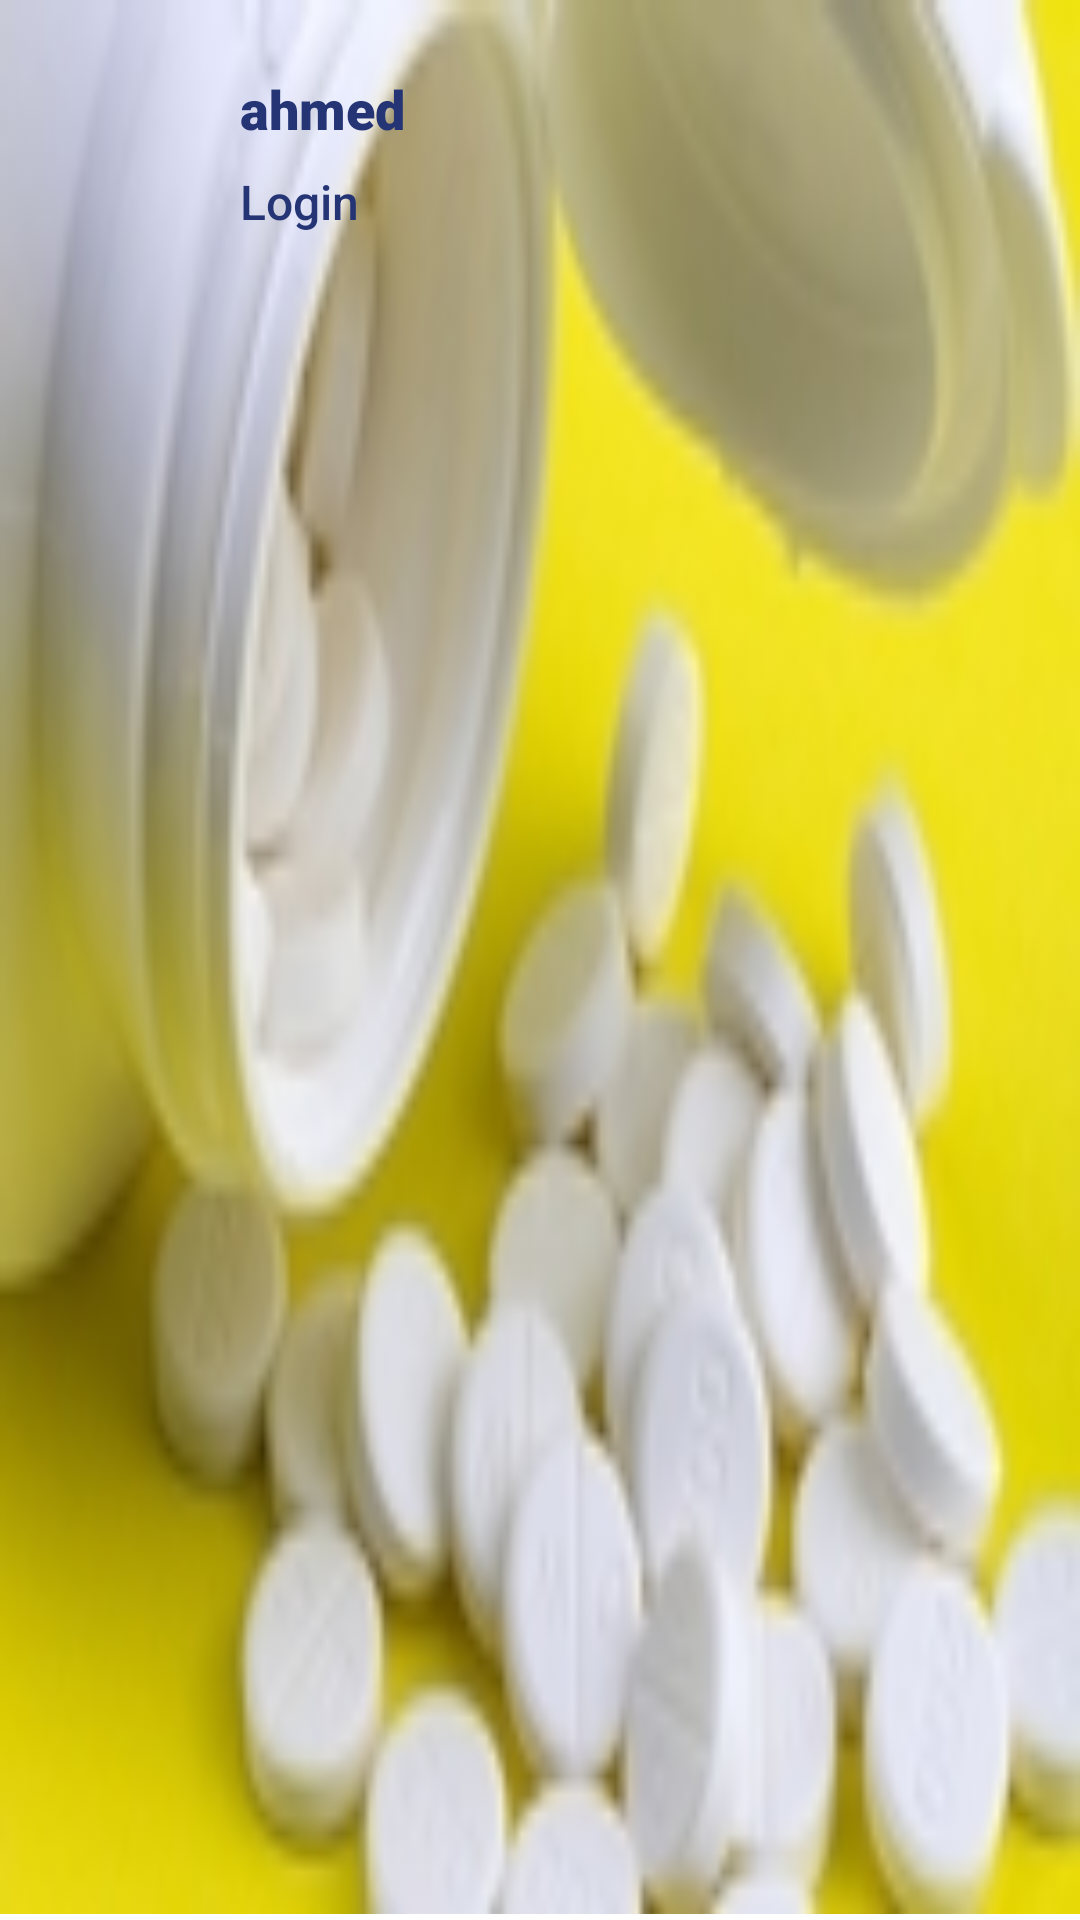

Android layout source for this screen:
<!-- AndroidManifest.xml: application theme Theme.MedicalReminder -->
<!-- res/layout/home_drawer.xml -->
<?xml version="1.0" encoding="utf-8"?>
<LinearLayout xmlns:android="http://schemas.android.com/apk/res/android"
    xmlns:app="http://schemas.android.com/apk/res-auto"

    xmlns:tools="http://schemas.android.com/tools"
    android:layout_width="match_parent"
    android:layout_height="140dp"
    android:layout_marginTop="24dp"
    android:background="@drawable/cover"
    android:backgroundTintMode="screen"
    android:orientation="vertical"
    android:weightSum="5">

    <androidx.constraintlayout.widget.ConstraintLayout
        android:layout_width="wrap_content"
        android:layout_height="match_parent"
        android:layout_marginTop="8dp">

        <ImageView
            android:id="@+id/drawer_imagView"
            android:layout_width="48dp"
            android:layout_height="48dp"
            android:layout_marginStart="16dp"
            app:layout_constraintBottom_toBottomOf="@+id/drawer_editText"
            app:layout_constraintStart_toStartOf="parent"
            app:layout_constraintTop_toTopOf="@+id/drawer_name"
            app:srcCompat="@drawable/ic_doctor_male" />

        <TextView
            android:id="@+id/drawer_name"
            android:layout_width="wrap_content"
            android:layout_height="wrap_content"
            android:layout_marginStart="16dp"
            android:layout_marginTop="16dp"
            android:fontFamily="sans-serif-black"
            android:text="ahmed"
            android:textColor="@color/secondaryColor"
            android:textSize="18sp"
            app:layout_constraintStart_toEndOf="@+id/drawer_imagView"
            app:layout_constraintTop_toTopOf="parent" />

        <TextView
            android:id="@+id/drawer_editText"
            android:layout_width="200dp"
            android:layout_height="wrap_content"
            android:layout_marginTop="8dp"
            android:fontFamily="sans-serif-medium"
            android:gravity="left"
            android:lineSpacingExtra="8sp"
            android:lines="2"
            android:maxLines="2"
            android:text="@string/create_profile"
            android:textColor="@color/secondaryColor"
            android:textSize="16sp"
            app:layout_constraintStart_toStartOf="@+id/drawer_name"
            app:layout_constraintTop_toBottomOf="@+id/drawer_name" />

        <View
            android:id="@+id/view"
            android:layout_width="match_parent"
            android:layout_height="2dp"
            android:background="#ffffff"
            app:layout_constraintBottom_toBottomOf="parent"
            app:layout_constraintEnd_toEndOf="parent"
            app:layout_constraintStart_toStartOf="parent" />
    </androidx.constraintlayout.widget.ConstraintLayout>

</LinearLayout>
<!-- resources referenced by this layout -->
<resources>
  <color name="secondaryColor">#243475</color>
  <!-- drawable cover: jpg bitmap (drawable, 14481 bytes) -->
  <string name="create_profile">Login</string>
  <style name="Theme.MedicalReminder" parent="Theme.MaterialComponents.DayNight.NoActionBar">
          
          <item name="colorPrimary">@color/secondaryColor</item>
          <item name="colorPrimaryVariant">@color/purple_700</item>
          <item name="colorOnPrimary">@color/white</item>
          
          <item name="colorSecondary">@color/teal_200</item>
          <item name="colorSecondaryVariant">@color/teal_700</item>
          <item name="colorOnSecondary">@color/black</item>
          
          <item name="android:statusBarColor" tools:targetApi="l">?attr/colorPrimaryVariant</item>
          
      </style>
  <color name="purple_700">#FF3700B3</color>
  <color name="white">#FFFFFFFF</color>
  <color name="teal_200">#FF03DAC5</color>
  <color name="teal_700">#FF018786</color>
  <color name="black">#FF000000</color>
</resources>
